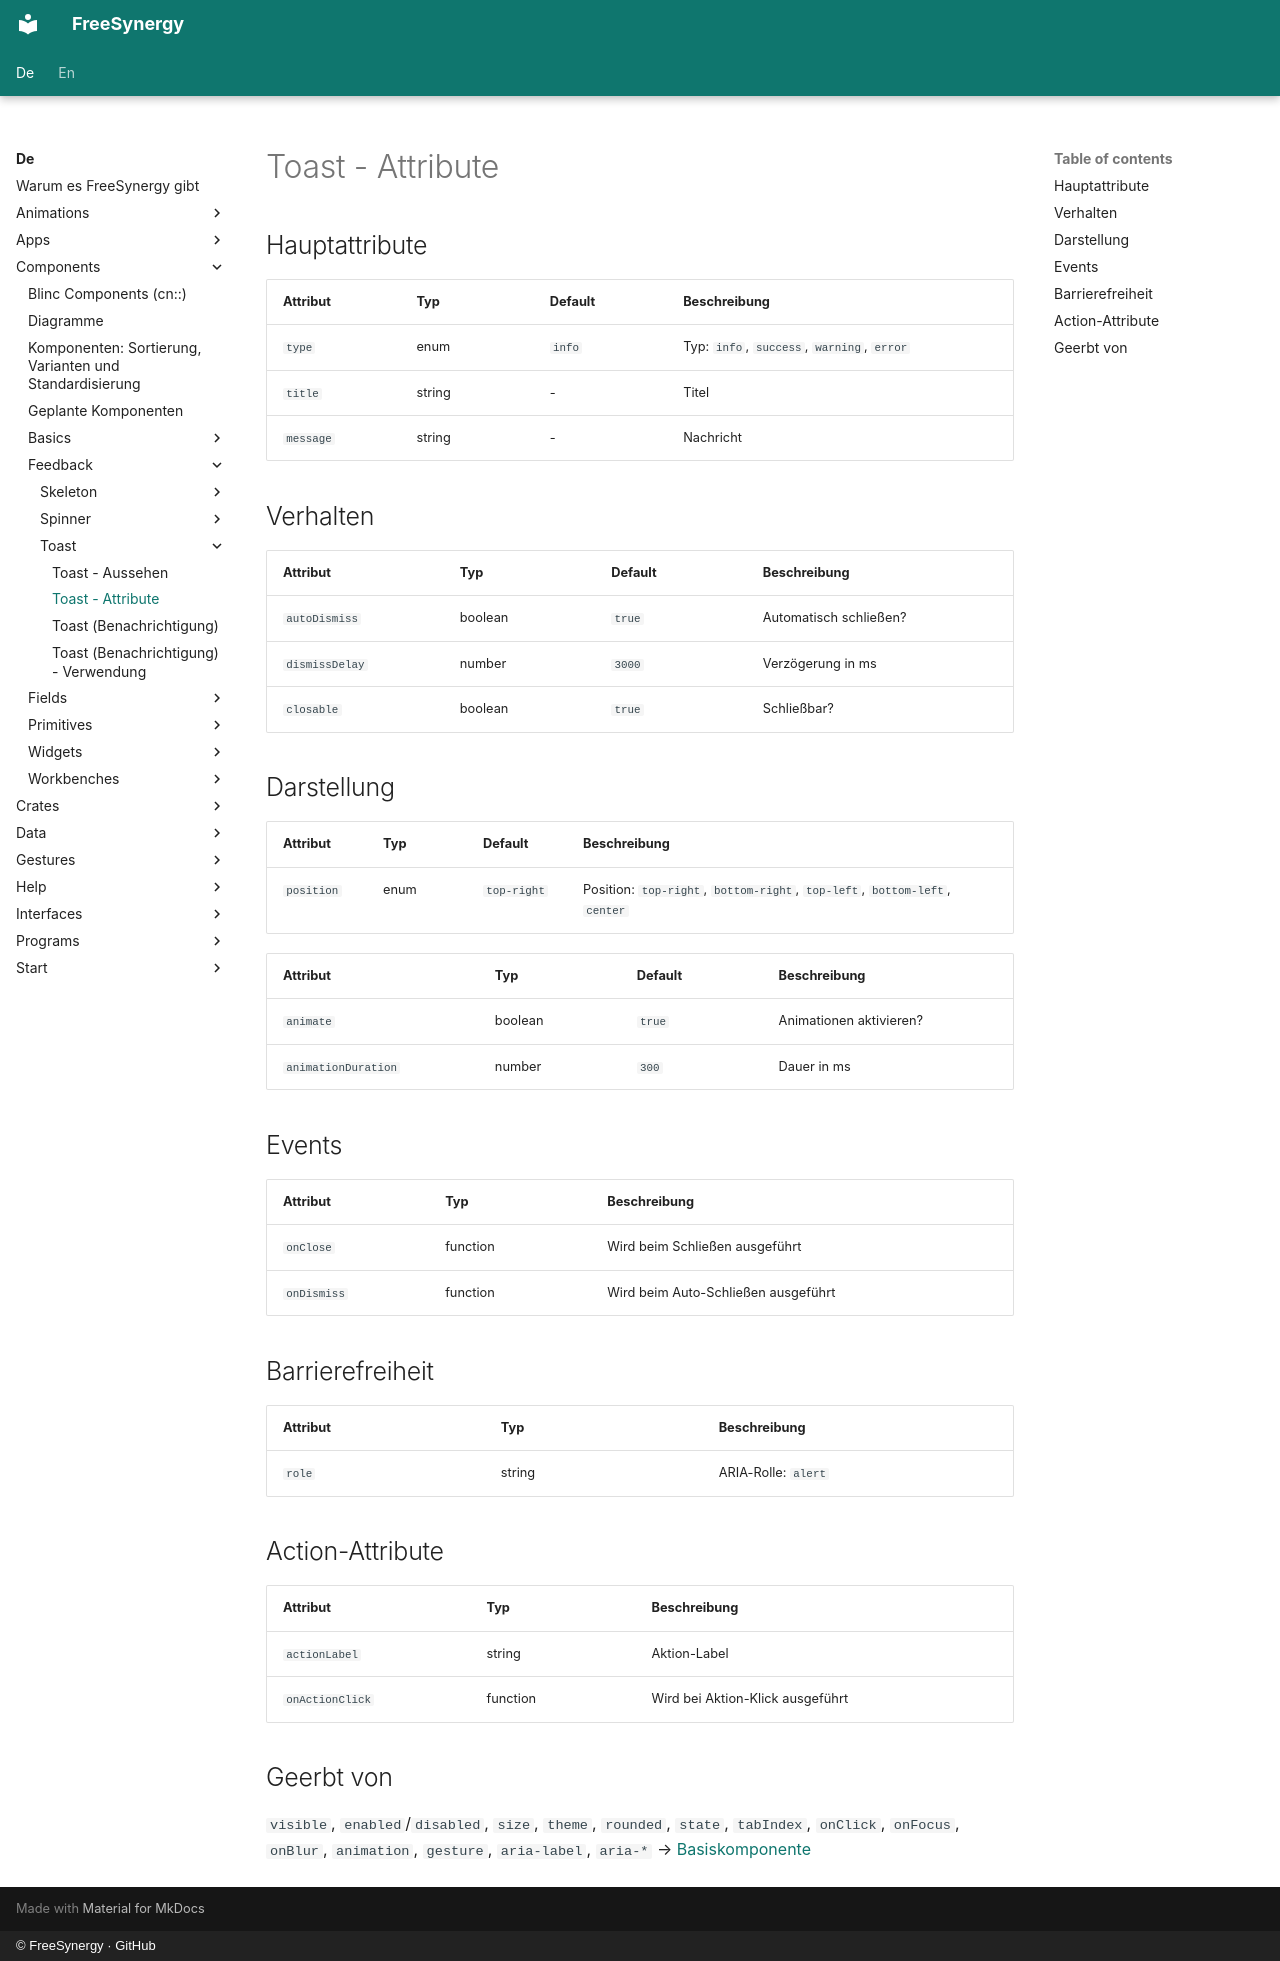

repository: FreeSynergy/fs-documentation · page: de/components/feedback/toast/attributes/index.html · generator: mkdocs · copyright: © FreeSynergy · GitHub

# Toast - Attribute

## Hauptattribute

| Attribut | Typ | Default | Beschreibung |
|----------|-----|---------|--------------|
| `type` | enum | `info` | Typ: `info`, `success`, `warning`, `error` |
| `title` | string | - | Titel |
| `message` | string | - | Nachricht |

## Verhalten

| Attribut | Typ | Default | Beschreibung |
|---|---|---|---|
| `autoDismiss` | boolean | `true` | Automatisch schließen? |
| `dismissDelay` | number | `3000` | Verzögerung in ms |
| `closable` | boolean | `true` | Schließbar? |

## Darstellung
| Attribut | Typ | Default | Beschreibung |
|---|---|---|---|
| `position` | enum | `top-right` | Position: `top-right`, `bottom-right`, `top-left`, `bottom-left`, `center` |

| Attribut | Typ | Default | Beschreibung |
|---|---|---|---|
| `animate` | boolean | `true` | Animationen aktivieren? |
| `animationDuration` | number | `300` | Dauer in ms |

## Events

| Attribut | Typ | Beschreibung |
|----------|-----|--------------|
| `onClose` | function | Wird beim Schließen ausgeführt |
| `onDismiss` | function | Wird beim Auto-Schließen ausgeführt |

## Barrierefreiheit

| Attribut | Typ | Beschreibung |
|----------|-----|--------------|
| `role` | string | ARIA-Rolle: `alert` |

## Action-Attribute

| Attribut | Typ | Beschreibung |
|----------|-----|--------------|
| `actionLabel` | string | Aktion-Label |
| `onActionClick` | function | Wird bei Aktion-Klick ausgeführt |

## Geerbt von

`visible`, `enabled`/`disabled`, `size`, `theme`, `rounded`, `state`,
`tabIndex`, `onClick`, `onFocus`, `onBlur`, `animation`, `gesture`,
`aria-label`, `aria-*` → [Basiskomponente](../../basics/base/)
